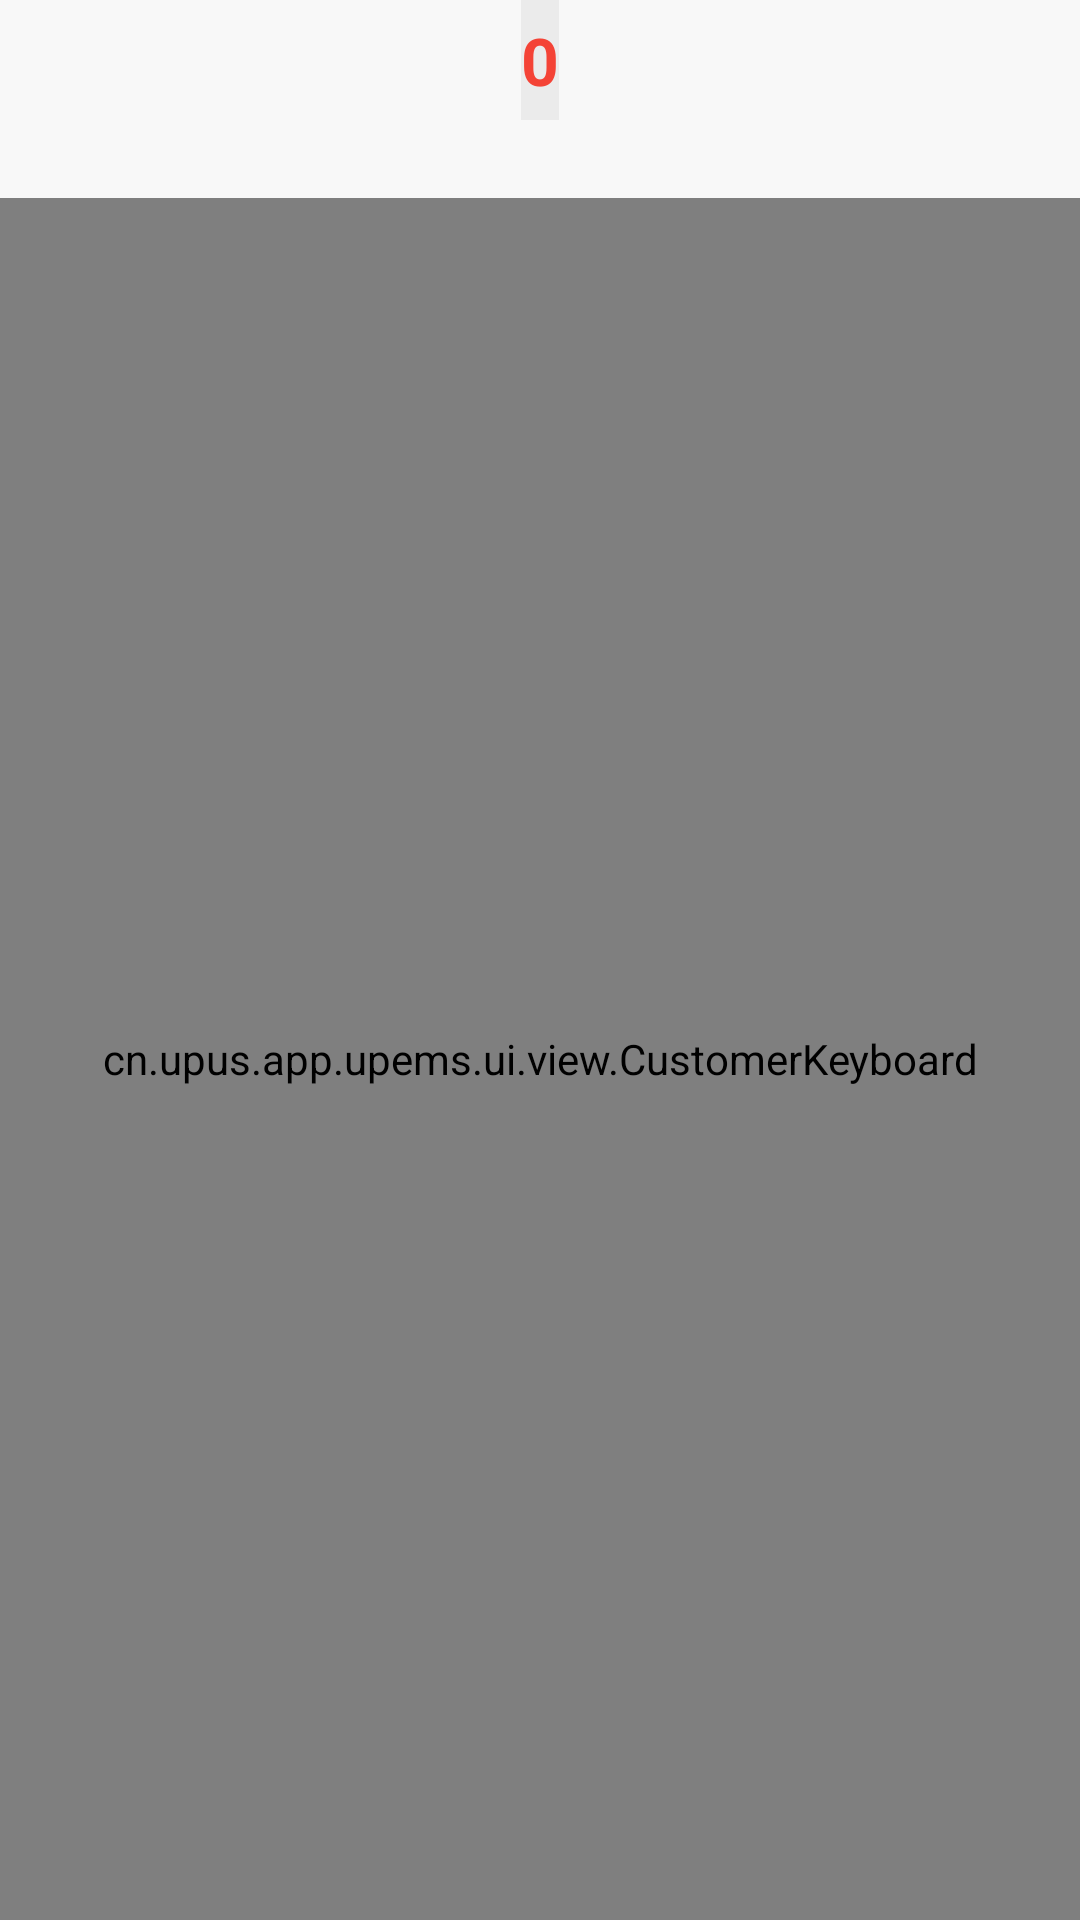

Layout XML and referenced resources for this Android screen:
<!-- AndroidManifest.xml: application theme AppTheme -->
<!-- res/layout/dialog_box_numbel_input.xml -->
<?xml version="1.0" encoding="utf-8"?>
<LinearLayout xmlns:android="http://schemas.android.com/apk/res/android"
    android:layout_width="match_parent"
    android:layout_height="match_parent"
    android:gravity="center"
    android:background="#f8f8f8"
    android:orientation="vertical">

    <TextView
        android:id="@+id/tv"
        android:layout_width="wrap_content"
        android:layout_height="40dp"
        android:layout_marginBottom="2dp"
        android:gravity="center"
        android:background="#EBEBEB"
        android:text="0"
        android:textColor="@color/colorPrimaryDark"
        android:textSize="22sp"
        android:textStyle="bold" />

    <cn.upus.app.upems.ui.view.CustomerKeyboard
        android:id="@+id/custom_key_board"
        android:layout_width="match_parent"
        android:layout_height="0dp"
        android:layout_marginTop="24dp"
        android:layout_weight="1" />

</LinearLayout>
<!-- resources referenced by this layout -->
<resources>
  <color name="colorPrimaryDark">#f44336</color>
  <style name="AppTheme" parent="Theme.AppCompat.Light.DarkActionBar">
          
          <item name="colorPrimary">@color/colorPrimary</item>
          <item name="colorPrimaryDark">@color/colorPrimaryDark</item>
          <item name="colorAccent">@color/colorAccent</item>
      </style>
  <color name="colorPrimary">#f44336</color>
  <color name="colorAccent">#f44336</color>
</resources>
